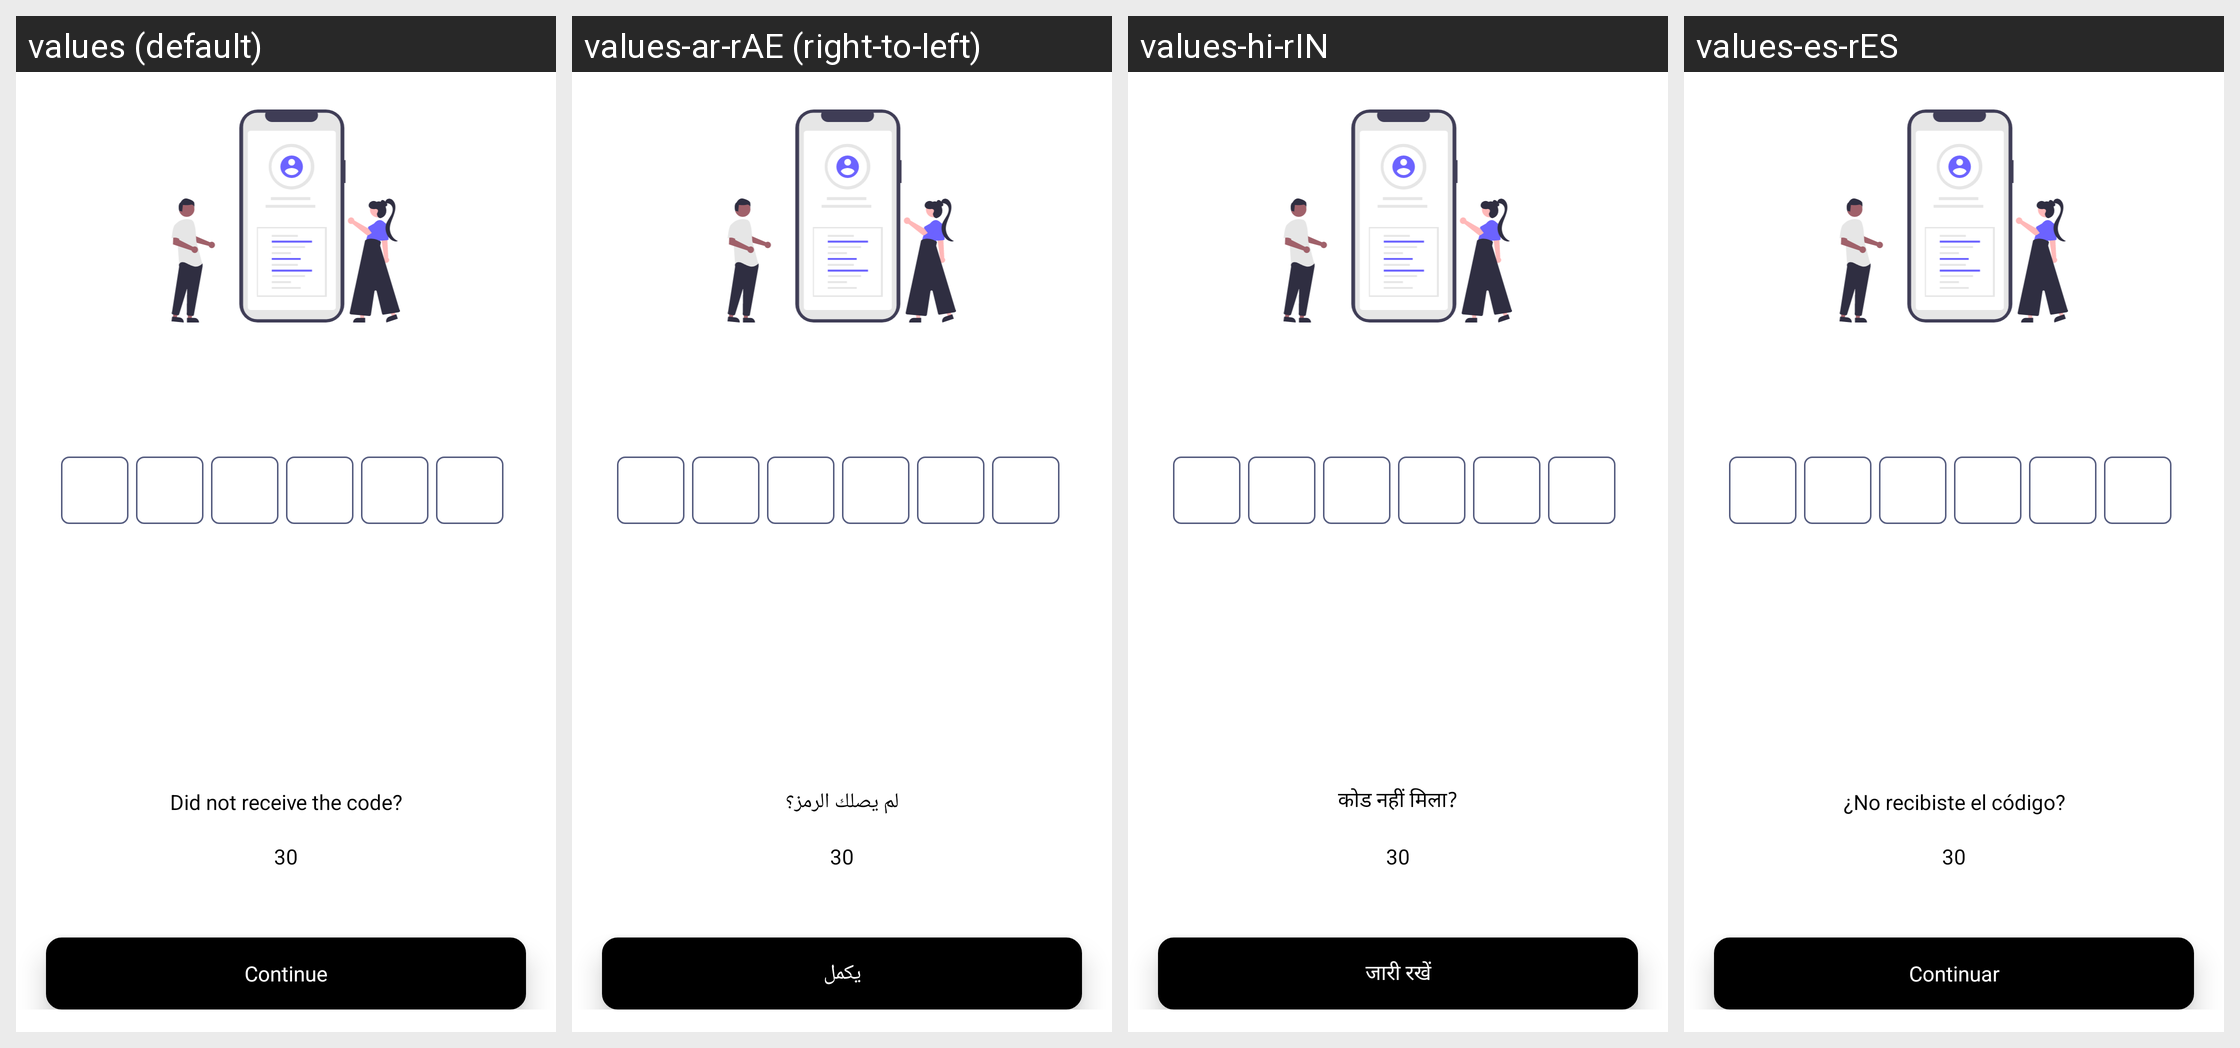

The same Android screen rendered under several of its app's locales, left to right. List the strings drawn on it with the default value and each locale's translation.
Android screen res/layout/activity_otp.xml rendered under 4 locales, left to right: values (default), values-ar-rAE (right-to-left), values-hi-rIN, values-es-rES. Device: Nexus 5 (rendered at 1080×1920; each locale shown at half size, 540×960, under a caption strip naming it); theme Theme.TownClap.
Other locales in the repository, not shown: values-en-rUS.
Strings drawn on this screen, with the default value and each locale's value (text and hints the layout hard-codes, and strings that could not be matched under every locale, appear in the picture but are not listed):

didnot
  values: Did not receive the code?
  values-ar-rAE: لم يصلك الرمز؟
  values-hi-rIN: कोड नहीं मिला?
  values-es-rES: ¿No recibiste el código?

conti
  values: Continue
  values-ar-rAE: يكمل
  values-hi-rIN: जारी रखें
  values-es-rES: Continuar
